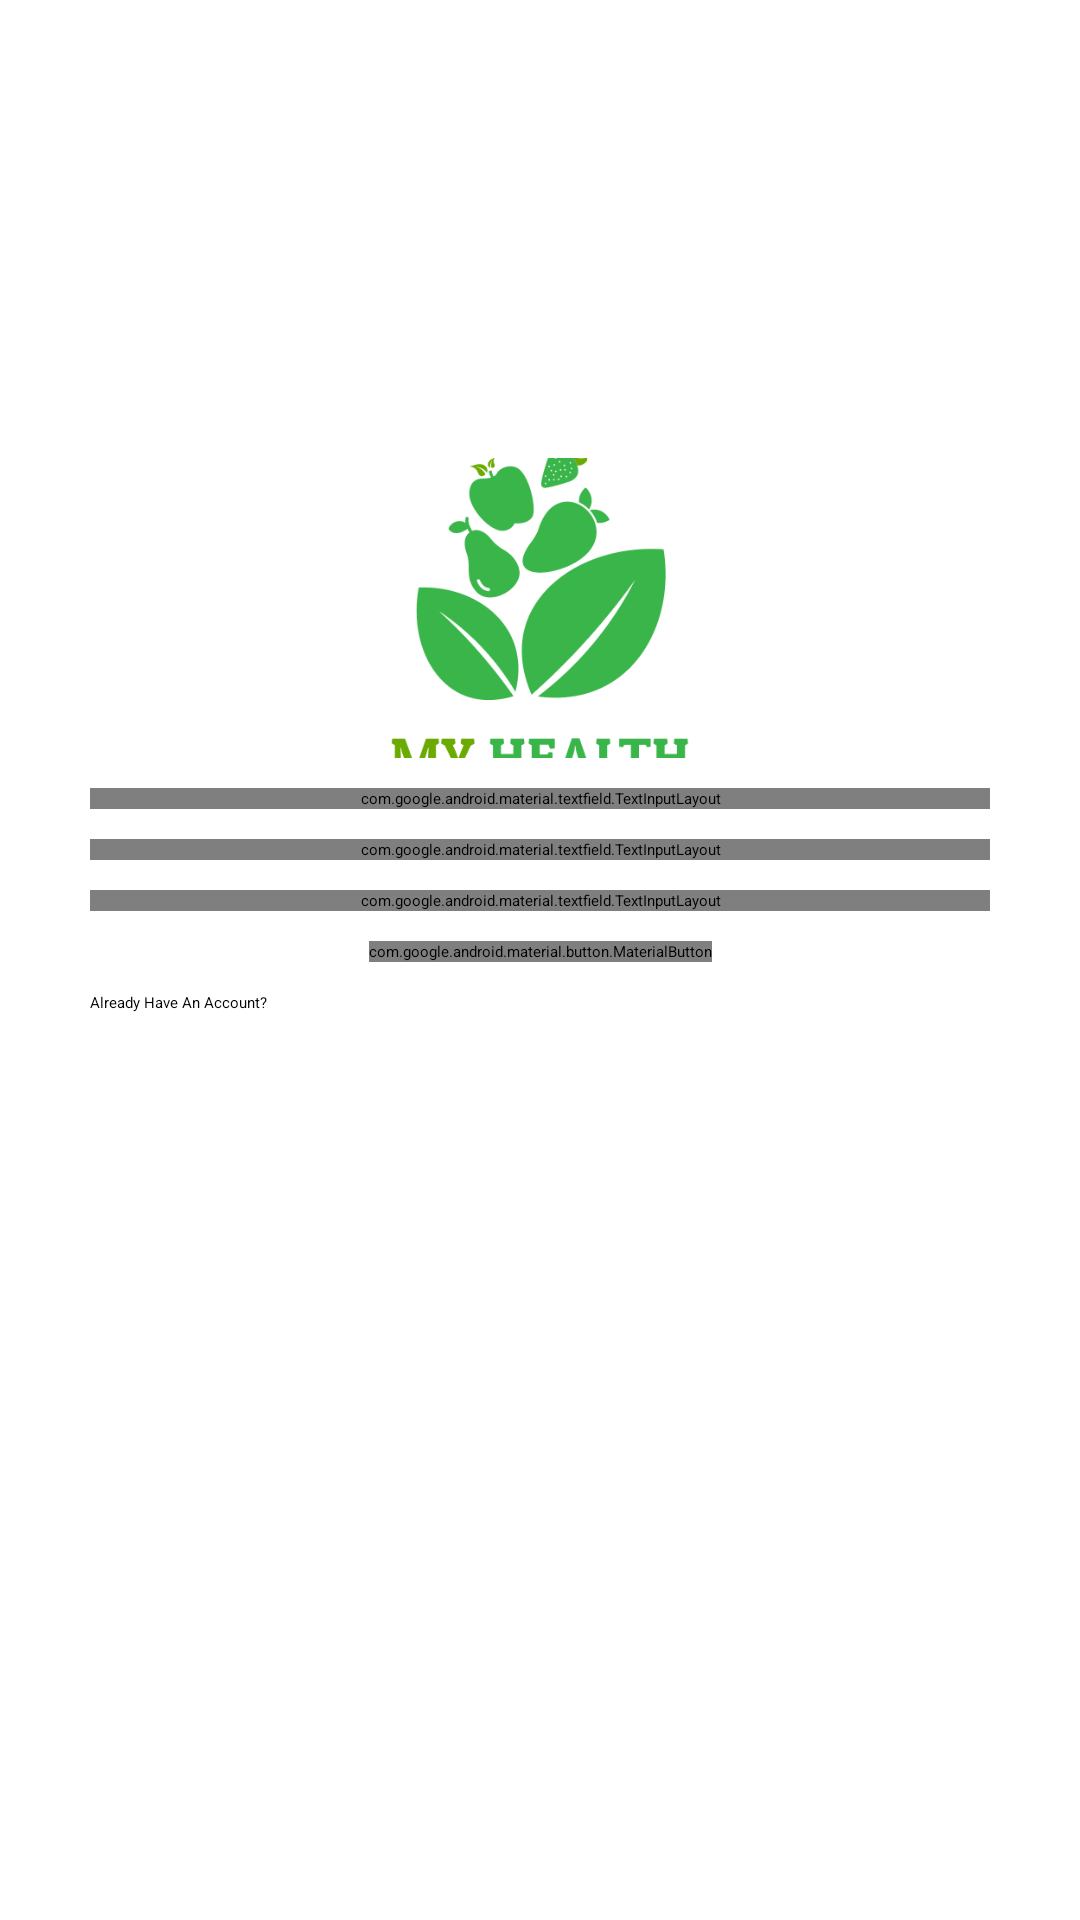

Here is an Android app screen rendered from its layout file. Give the layout XML and the strings, colors and styles it references.
<!-- AndroidManifest.xml: application theme Theme.MyHealth -->
<!-- res/layout/activity_register.xml -->
<?xml version="1.0" encoding="utf-8"?>
<androidx.coordinatorlayout.widget.CoordinatorLayout
    xmlns:android="http://schemas.android.com/apk/res/android"
    xmlns:app="http://schemas.android.com/apk/res-auto"
    xmlns:tools="http://schemas.android.com/tools"
    android:layout_width="match_parent"
    android:layout_height="match_parent"
    tools:context=".RegisterActivity">
    <androidx.constraintlayout.widget.ConstraintLayout
        android:layout_width="match_parent"
        android:layout_height="match_parent">

        <ImageView
            android:id="@+id/logo_img"
            android:layout_width="100dp"
            android:layout_height="100dp"
            android:scaleType="centerCrop"
            android:src="@drawable/logo"
            app:layout_constraintBottom_toBottomOf="parent"
            app:layout_constraintEnd_toEndOf="parent"
            app:layout_constraintStart_toStartOf="parent"
            app:layout_constraintTop_toTopOf="parent"
            app:layout_constraintVertical_bias="0.283"
            android:contentDescription="@string/logo" />
        <com.google.android.material.textfield.TextInputLayout
            android:id="@+id/field_name"
            android:layout_width="0dp"
            android:layout_height="wrap_content"
            app:layout_constraintTop_toBottomOf="@id/logo_img"
            app:layout_constraintStart_toStartOf="parent"
            app:layout_constraintEnd_toEndOf="parent"
            android:layout_marginHorizontal="30dp"
            android:layout_marginTop="10dp"
            android:hint="@string/hint_username">
<EditText
    android:id="@+id/ed_username_password"
    android:layout_width="match_parent"
    android:layout_height="wrap_content"
    android:singleLine="true"/>
        </com.google.android.material.textfield.TextInputLayout>
        <com.google.android.material.textfield.TextInputLayout
            android:id="@+id/field_email"
            android:layout_width="0dp"
            android:layout_height="wrap_content"
            app:layout_constraintTop_toBottomOf="@id/field_name"
            app:layout_constraintStart_toStartOf="parent"
            app:layout_constraintEnd_toEndOf="parent"
            android:layout_marginHorizontal="30dp"
            android:layout_marginTop="10dp"
            android:hint="@string/masukan_email">
<EditText
    android:id="@+id/ed_email_password"
    android:layout_width="match_parent"
    android:layout_height="wrap_content"
    android:singleLine="true"
    android:inputType="textPassword"
/>
        </com.google.android.material.textfield.TextInputLayout>
        <com.google.android.material.textfield.TextInputLayout
            android:id="@+id/field_password"
            android:layout_width="0dp"
            android:layout_height="wrap_content"
            app:layout_constraintTop_toBottomOf="@id/field_email"
            app:layout_constraintStart_toStartOf="parent"
            app:layout_constraintEnd_toEndOf="parent"
            android:layout_marginHorizontal="30dp"
            android:layout_marginTop="10dp"
            android:hint="@string/hint_password_edit_text">
            <com.dicoding.myhealth.widget.PasswordEditText
                android:id="@+id/ed_register_password"
                android:layout_width="match_parent"
                android:layout_height="wrap_content"
                android:singleLine="true"
                android:inputType="textPassword"/>
        </com.google.android.material.textfield.TextInputLayout>


        <com.google.android.material.button.MaterialButton
            android:id="@+id/register_btn"
            android:layout_width="wrap_content"
            android:layout_height="wrap_content"
            app:layout_constraintTop_toBottomOf="@id/field_password"
            app:layout_constraintStart_toStartOf="@id/field_password"
            app:layout_constraintEnd_toEndOf="@id/field_password"
            android:layout_marginTop="10dp"
            android:text="@string/daftar"/>

        <TextView
            android:id="@+id/have_account_label"
            android:layout_width="wrap_content"
            android:layout_height="wrap_content"
            app:layout_constraintTop_toBottomOf="@id/register_btn"
            app:layout_constraintStart_toStartOf="parent"
            android:text="@string/sudah_mempunyai_akun"
            android:layout_marginStart="30dp"
            android:layout_marginTop="10dp"/>

        <TextView
            android:id="@+id/login_textview"
            android:layout_width="wrap_content"
            android:layout_height="wrap_content"
            app:layout_constraintTop_toTopOf="@id/have_account_label"
            app:layout_constraintStart_toEndOf="@id/have_account_label"
            android:text="@string/masuk"
            android:textColor="?attr/colorPrimary"
            android:layout_marginStart="5dp"/>

    </androidx.constraintlayout.widget.ConstraintLayout>

    <ProgressBar
        android:id="@+id/loading"
        android:layout_width="50dp"
        android:layout_height="50dp"
        android:layout_gravity="center"
        android:visibility="gone"/>
</androidx.coordinatorlayout.widget.CoordinatorLayout>
<!-- resources referenced by this layout -->
<resources>
  <!-- drawable logo: png bitmap (drawable, 25521 bytes) -->
  <string name="daftar">Register</string>
  <string name="hint_password_edit_text">Password</string>
  <string name="hint_username">Username</string>
  <string name="logo">Logo\n</string>
  <string name="masuk">SIGN IN</string>
  <string name="masukan_email">Enter Email</string>
  <string name="sudah_mempunyai_akun">Already Have An Account?</string>
</resources>
